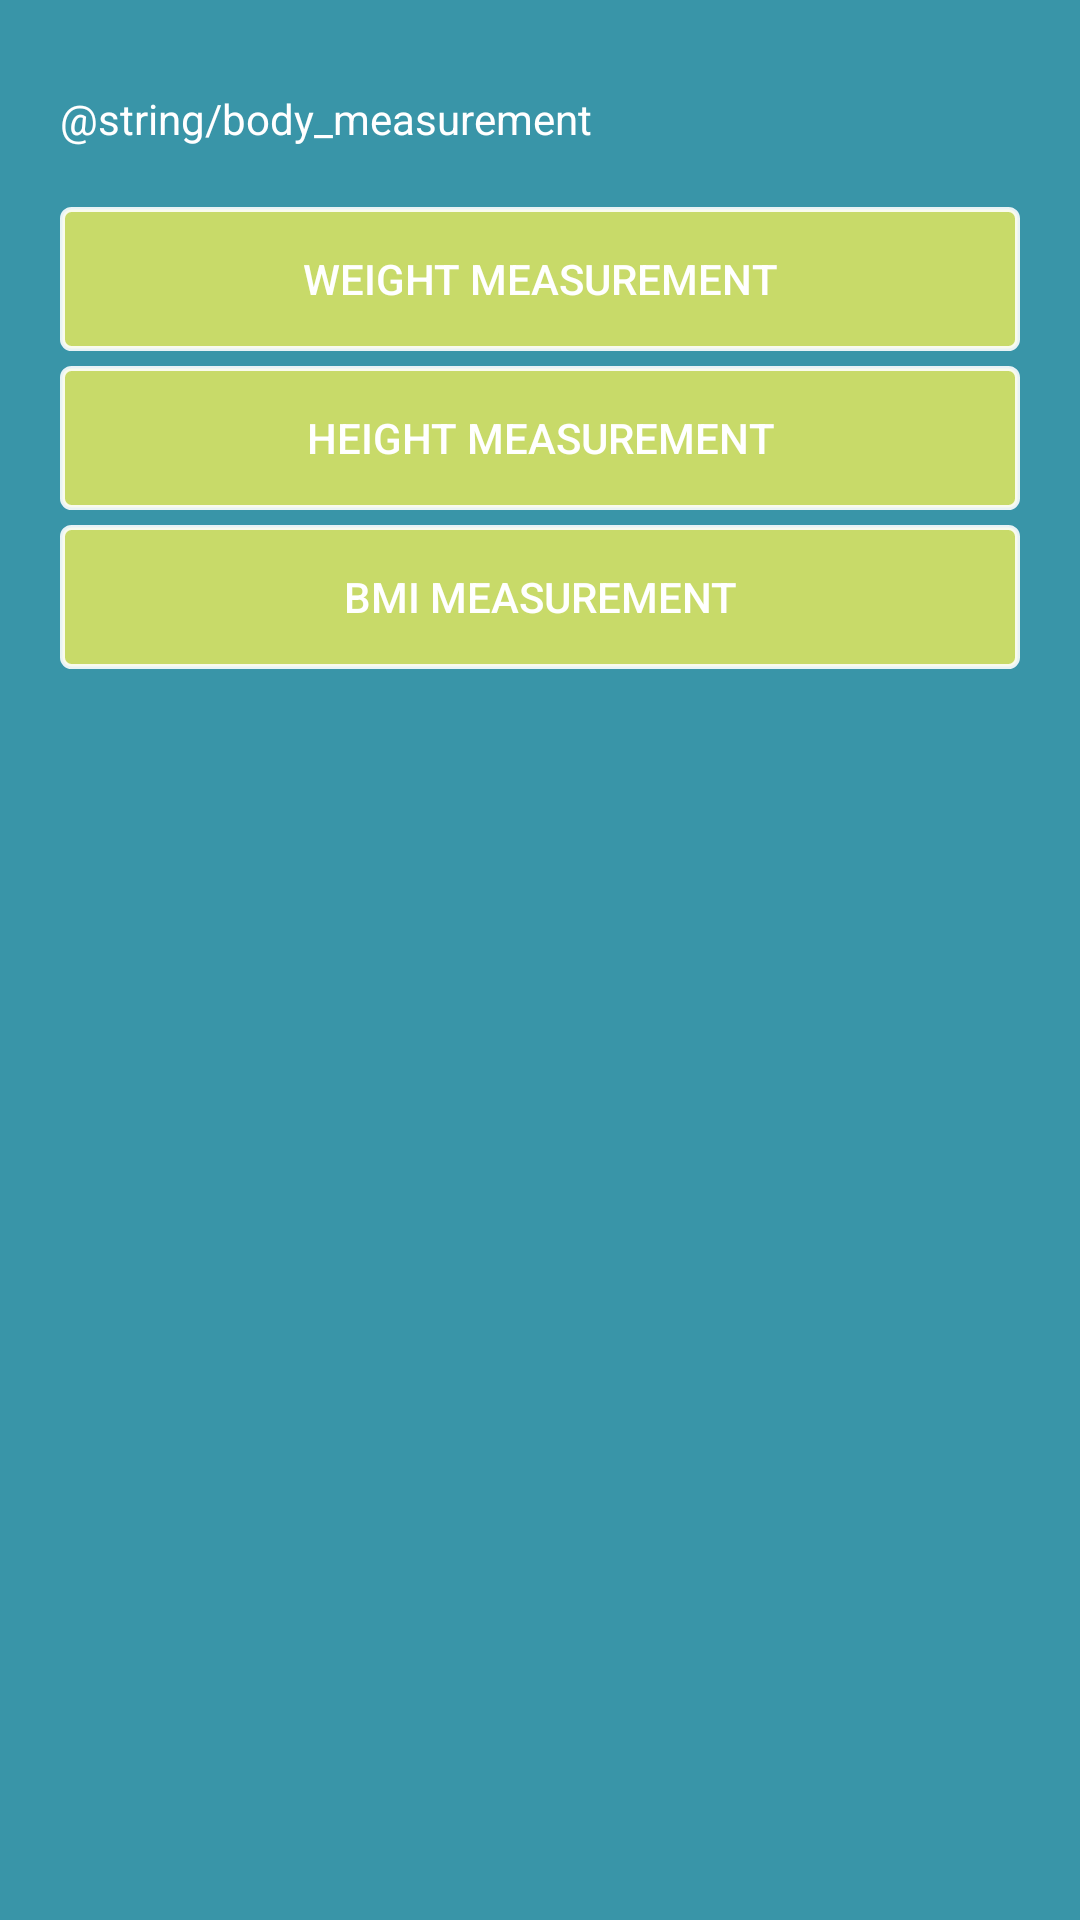

Reconstruct the res/layout file that produces this screen, plus the resources it refers to.
<!-- AndroidManifest.xml: application theme AppTheme -->
<!-- res/layout/content_body_measurement.xml -->
<?xml version="1.0" encoding="utf-8"?>
<RelativeLayout xmlns:android="http://schemas.android.com/apk/res/android"
    xmlns:app="http://schemas.android.com/apk/res-auto"
    xmlns:tools="http://schemas.android.com/tools"
    android:layout_width="match_parent"
    android:layout_height="match_parent"
    android:background="@color/colorPrimaryDark"
    app:layout_behavior="@string/appbar_scrolling_view_behavior"
    tools:context="com.zywie.android.zywie.bodyMeasurement"
    tools:showIn="@layout/activity_body_measurement">

    <LinearLayout
        android:id="@+id/linearLayout3"
        android:layout_width="match_parent"
        android:layout_height="wrap_content"
        android:layout_margin="20dp"
        android:orientation="vertical"
        android:weightSum="1">

        <TextView
            android:id="@+id/textView2"
            android:layout_width="match_parent"
            android:layout_height="wrap_content"
            android:layout_marginTop="10dp"
            android:layout_weight="12.45"
            android:text="@string/body_measurement"
            android:textAlignment="inherit"
            android:textColor="@android:color/white"
            android:textSize="14dp"
            android:layout_marginBottom="20dp"/>

        <Button
            android:id="@+id/weightMeasurement"
            android:layout_width="fill_parent"
            android:layout_height="wrap_content"
            android:layout_marginBottom="5dp"
            android:layout_weight="0.48"
            android:background="@drawable/btn_primary"
            android:elevation="7dp"
            android:shadowColor="@android:color/black"
            android:text="Weight Measurement"
            android:textColor="@android:color/white" />

        <Button
            android:id="@+id/heightMeasurement"
            android:layout_width="fill_parent"
            android:layout_height="wrap_content"
            android:layout_marginBottom="5dp"
            android:background="@drawable/btn_primary"
            android:elevation="7dp"
            android:shadowColor="@android:color/black"
            android:text="Height Measurement"
            android:textColor="@android:color/white" />

        <Button
            android:id="@+id/bmiMeasurement"
            android:layout_width="fill_parent"
            android:layout_height="wrap_content"
            android:layout_marginBottom="5dp"
            android:background="@drawable/btn_primary"
            android:elevation="7dp"
            android:shadowColor="@android:color/black"
            android:text="BMI Measurement"
            android:textColor="@android:color/white" />
    </LinearLayout>




</RelativeLayout>
<!-- res/layout/activity_body_measurement.xml (included above) -->
<?xml version="1.0" encoding="utf-8"?>
<android.support.design.widget.CoordinatorLayout xmlns:android="http://schemas.android.com/apk/res/android"
    xmlns:app="http://schemas.android.com/apk/res-auto"
    xmlns:tools="http://schemas.android.com/tools"
    android:layout_width="match_parent"
    android:layout_height="match_parent"
    android:fitsSystemWindows="true"
    tools:context="com.zywie.android.zywie.bodyMeasurement"
    android:background="@drawable/pic9">

    <android.support.design.widget.AppBarLayout
        android:id="@+id/app_bar"
        android:layout_width="match_parent"
        android:layout_height="@dimen/app_bar_height"
        android:fitsSystemWindows="true"
        android:theme="@style/AppTheme.AppBarOverlay"
        android:background="@drawable/btn_trans">

        <android.support.design.widget.CollapsingToolbarLayout
            android:id="@+id/toolbar_layout"
            android:layout_width="match_parent"
            android:layout_height="match_parent"
            android:fitsSystemWindows="true"
            app:contentScrim="?attr/colorPrimary"
            app:layout_scrollFlags="scroll|exitUntilCollapsed">

            <android.support.v7.widget.Toolbar
                android:id="@+id/toolbar"
                android:layout_width="match_parent"
                android:layout_height="?attr/actionBarSize"
                app:layout_collapseMode="pin"
                app:popupTheme="@style/AppTheme.PopupOverlay" />

        </android.support.design.widget.CollapsingToolbarLayout>
    </android.support.design.widget.AppBarLayout>

    <include layout="@layout/content_body_measurement" />

    <android.support.design.widget.FloatingActionButton
        android:id="@+id/fab"
        android:layout_width="wrap_content"
        android:layout_height="wrap_content"
        android:layout_margin="@dimen/fab_margin"
        app:backgroundTint="@color/colorAccent"
        app:layout_anchor="@id/app_bar"
        app:layout_anchorGravity="bottom|end"
        app:srcCompat="@drawable/ic_add_black_24dp" />

</android.support.design.widget.CoordinatorLayout>
<!-- resources referenced by this layout -->
<resources>
  <color name="colorAccent">#fdffdb4b</color>
  <color name="colorPrimaryDark">#cd0b7d94</color>
  <!-- drawable btn_primary (drawable) -->
  <?xml version="1.0" encoding="utf-8"?>
  <shape xmlns:android="http://schemas.android.com/apk/res/android"
      android:shape="rectangle">
      <gradient android:startColor="#B7FFF550"
          android:endColor="#B7FFF550"
          android:angle="270" />
      <corners android:radius="3dp" />
      <stroke android:width="5px" android:color="#E3FFFFFF" />
  </shape>
  <!-- drawable btn_trans (drawable) -->
  <?xml version="1.0" encoding="utf-8"?>
  <shape xmlns:android="http://schemas.android.com/apk/res/android"
      android:shape="rectangle">
      <gradient android:startColor="@android:color/transparent"
          android:endColor="@android:color/transparent"
          android:angle="270" />
      <corners android:radius="3dp" />
  </shape>
  <!-- drawable pic9: png bitmap (drawable, 385849 bytes) -->
  <style name="AppTheme" parent="Theme.AppCompat.Light.NoActionBar">
          
          <item name="colorPrimary">#cdff7f</item>
          <item name="colorPrimaryDark">#457e8f</item>
          <item name="colorAccent">#fff550</item>
      </style>
</resources>
